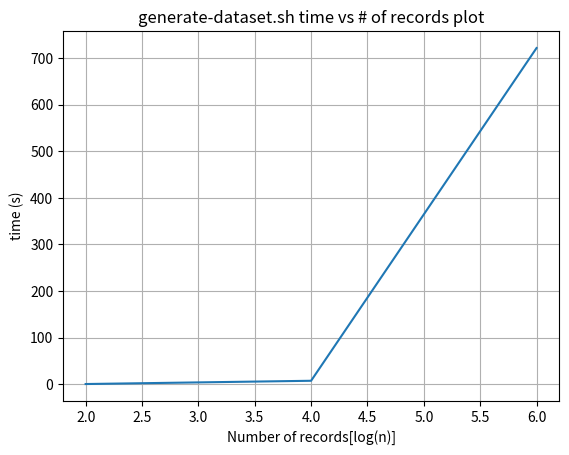
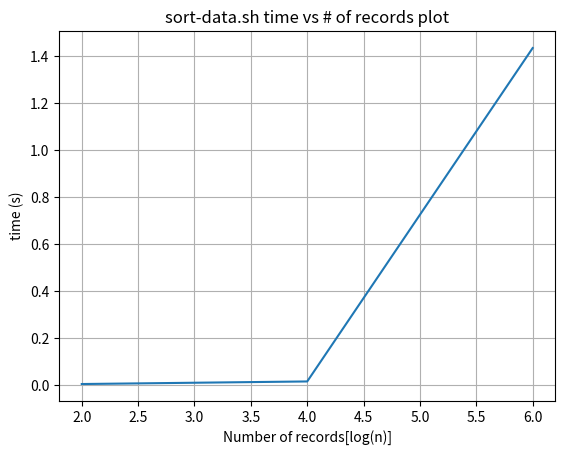

These figures' Python source, in order:
import matplotlib.pyplot as plt

fig, ax = plt.subplots()
data = [2, 4, 6] # log(100), log(10000), log(1000000)
t1 = [0.15, 7.16, 721.991]
t2 = [0.005, 0.016, 1.436]
ax.plot(data, t1)
ax.set(title='generate-dataset.sh time vs # of records plot', xlabel='Number of records[log(n)]', ylabel='time (s)')
ax.grid()

fig.savefig("generate.png")
plt.show()

fig2, ax2 = plt.subplots()
ax2.plot(data, t2)
ax2.set(title='sort-data.sh time vs # of records plot', xlabel='Number of records[log(n)]', ylabel='time (s)')
ax2.grid()
fig2.savefig("sorting.png")
plt.show()
